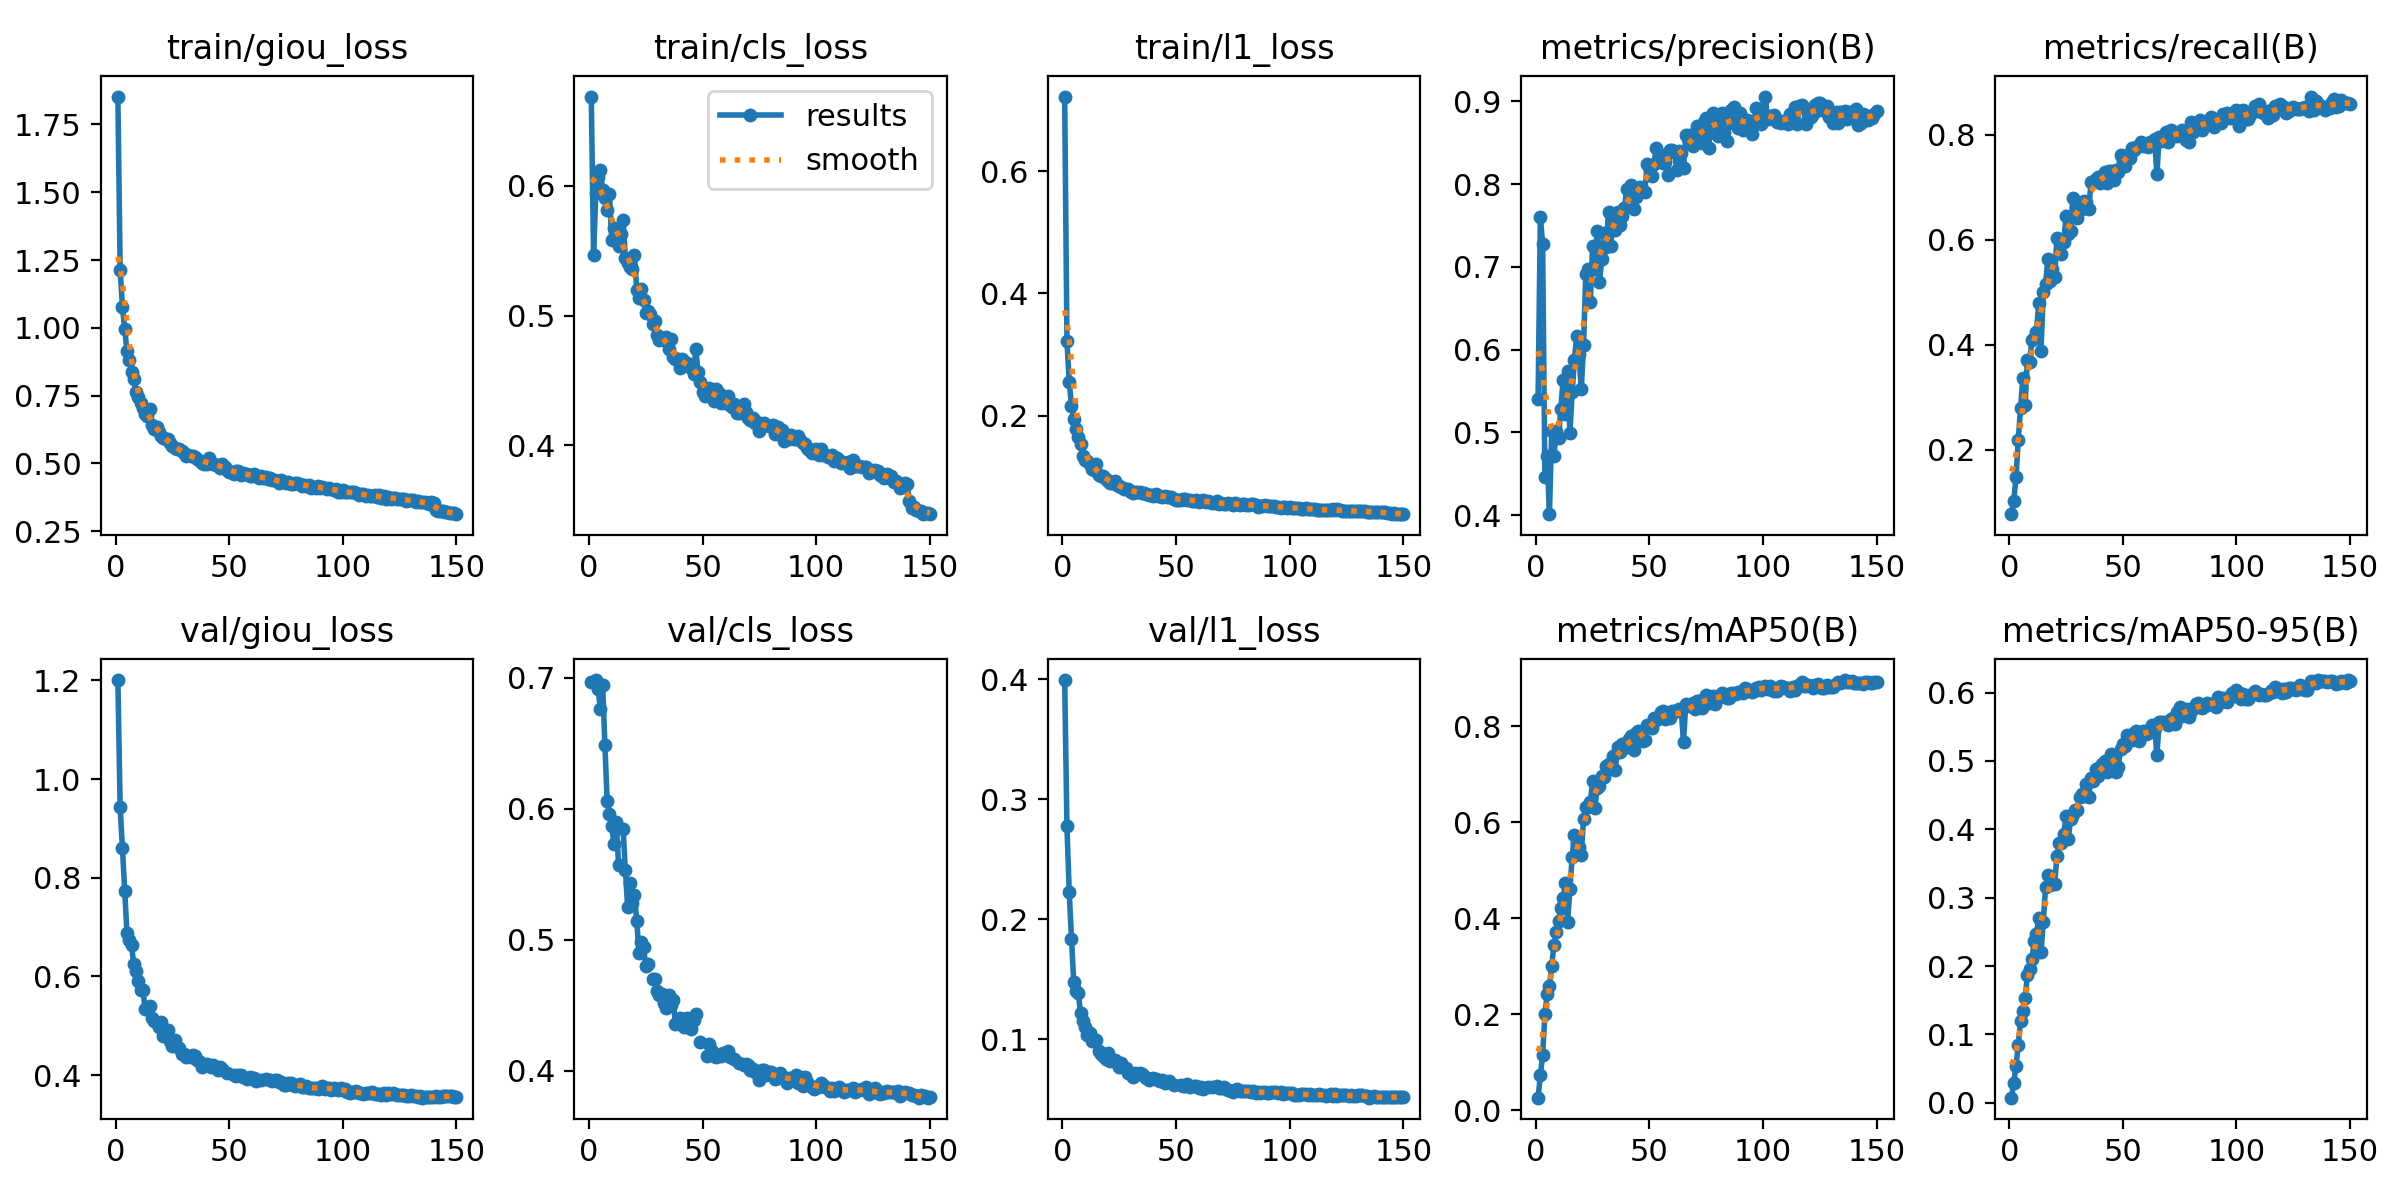

Data behind this chart, as committed beside it:
epoch, time, train/giou_loss, train/cls_loss, train/l1_loss, metrics/precision(B), metrics/recall(B), metrics/mAP50(B), metrics/mAP50-95(B), val/giou_loss, val/cls_loss, val/l1_loss, lr/pg0, lr/pg1, lr/pg2
1, 249.4, 1.853, 0.6689, 0.7224, 0.5399, 0.07725, 0.02578, 0.00754, 1.201, 0.6966, 0.3993, 0.0003329, 0.0003329, 0.0003329
2, 490.4, 1.214, 0.5468, 0.3217, 0.7605, 0.1032, 0.07211, 0.02969, 0.9426, 0.6971, 0.2773, 0.0006618, 0.0006618, 0.0006618
3, 730, 1.078, 0.5945, 0.2557, 0.7272, 0.1474, 0.1152, 0.05418, 0.8606, 0.6982, 0.2227, 0.0009864, 0.0009864, 0.0009864
4, 969.1, 0.9949, 0.6067, 0.2162, 0.4463, 0.2191, 0.1995, 0.08459, 0.7725, 0.6916, 0.1837, 0.0009802, 0.0009802, 0.0009802
5, 1209, 0.9143, 0.612, 0.1943, 0.4708, 0.2799, 0.2423, 0.1204, 0.6881, 0.6761, 0.1476, 0.0009736, 0.0009736, 0.0009736
6, 1445, 0.88, 0.5966, 0.1781, 0.4011, 0.3374, 0.2577, 0.1341, 0.6737, 0.6947, 0.1404, 0.000967, 0.000967, 0.000967
7, 1681, 0.8372, 0.5907, 0.1657, 0.5021, 0.2859, 0.3003, 0.1527, 0.6637, 0.6486, 0.1381, 0.0009604, 0.0009604, 0.0009604
8, 1916, 0.8103, 0.5814, 0.1529, 0.4719, 0.3713, 0.3445, 0.1872, 0.6243, 0.6055, 0.1214, 0.0009538, 0.0009538, 0.0009538
9, 2151, 0.7631, 0.5936, 0.1346, 0.5018, 0.3679, 0.3722, 0.1963, 0.6107, 0.5962, 0.1148, 0.0009472, 0.0009472, 0.0009472
10, 2389, 0.7432, 0.5581, 0.1278, 0.4931, 0.4091, 0.3933, 0.2098, 0.5909, 0.5867, 0.1104, 0.0009406, 0.0009406, 0.0009406
11, 2629, 0.7238, 0.5673, 0.1258, 0.5286, 0.413, 0.4219, 0.2363, 0.5731, 0.5728, 0.1033, 0.000934, 0.000934, 0.000934
12, 2869, 0.7035, 0.5622, 0.1201, 0.5635, 0.4251, 0.4419, 0.2472, 0.5723, 0.5902, 0.1049, 0.0009274, 0.0009274, 0.0009274
13, 3105, 0.6829, 0.5539, 0.1127, 0.5221, 0.4792, 0.4742, 0.2703, 0.5351, 0.5571, 0.09846, 0.0009208, 0.0009208, 0.0009208
14, 3340, 0.6745, 0.5626, 0.1115, 0.5742, 0.3889, 0.3917, 0.2202, nan, nan, nan, 0.0009142, 0.0009142, 0.0009142
15, 3576, 0.7014, 0.5739, 0.1207, 0.4995, 0.5001, 0.4615, 0.2651, 0.5409, 0.5843, 0.09929, 0.0009076, 0.0009076, 0.0009076
16, 3811, 0.6423, 0.5447, 0.1032, 0.5481, 0.516, 0.5277, 0.3156, 0.5168, 0.5533, 0.08981, 0.000901, 0.000901, 0.000901
17, 4046, 0.6261, 0.5403, 0.1007, 0.5879, 0.5631, 0.5741, 0.3337, 0.5098, 0.5248, 0.08774, 0.0008944, 0.0008944, 0.0008944
18, 4283, 0.6344, 0.5373, 0.101, 0.6165, 0.522, 0.5574, 0.3186, 0.5063, 0.5435, 0.08598, 0.0008878, 0.0008878, 0.0008878
19, 4528, 0.6146, 0.5359, 0.09559, 0.5941, 0.5451, 0.5481, 0.322, 0.4972, 0.5283, 0.0834, 0.0008812, 0.0008812, 0.0008812
20, 4773, 0.6013, 0.5469, 0.09255, 0.5519, 0.5293, 0.5318, 0.3196, 0.508, 0.534, 0.08875, 0.0008746, 0.0008746, 0.0008746
21, 5008, 0.5917, 0.5199, 0.0898, 0.605, 0.6041, 0.6077, 0.3612, 0.4792, 0.5146, 0.08177, 0.000868, 0.000868, 0.000868
22, 5244, 0.5886, 0.5138, 0.08919, 0.6915, 0.5992, 0.6325, 0.3793, 0.4797, 0.4901, 0.08277, 0.0008614, 0.0008614, 0.0008614
23, 5479, 0.5915, 0.5206, 0.09239, 0.6969, 0.572, 0.6327, 0.3795, 0.491, 0.4983, 0.08284, 0.0008548, 0.0008548, 0.0008548
24, 5714, 0.5765, 0.5117, 0.08691, 0.658, 0.5952, 0.6416, 0.3928, 0.4692, 0.4942, 0.08003, 0.0008482, 0.0008482, 0.0008482
25, 5950, 0.5628, 0.5023, 0.08472, 0.7252, 0.6453, 0.6869, 0.4191, 0.4584, 0.4798, 0.07661, 0.0008416, 0.0008416, 0.0008416
26, 6185, 0.5558, 0.5034, 0.08243, 0.6968, 0.6118, 0.6303, 0.3865, 0.4709, 0.4816, 0.07981, 0.000835, 0.000835, 0.000835
27, 6421, 0.5532, 0.5013, 0.08042, 0.7431, 0.6159, 0.6717, 0.4144, nan, nan, nan, 0.0008284, 0.0008284, 0.0008284
28, 6656, 0.5513, 0.4933, 0.07974, 0.6813, 0.6803, 0.6766, 0.4219, 0.4557, 0.4697, 0.07624, 0.0008218, 0.0008218, 0.0008218
29, 6891, 0.5452, 0.4961, 0.08028, 0.7089, 0.6443, 0.6963, 0.4278, 0.4428, 0.4702, 0.07198, 0.0008152, 0.0008152, 0.0008152
30, 7127, 0.5397, 0.4848, 0.07571, 0.7414, 0.6423, 0.6948, 0.4287, 0.4431, 0.4604, 0.07083, 0.0008086, 0.0008086, 0.0008086
31, 7363, 0.5267, 0.4815, 0.07377, 0.7241, 0.6674, 0.7169, 0.4478, 0.4373, 0.4575, 0.06883, 0.000802, 0.000802, 0.000802
32, 7608, 0.5323, 0.4824, 0.07449, 0.7668, 0.6583, 0.7213, 0.451, 0.4386, 0.4581, 0.07193, 0.0007954, 0.0007954, 0.0007954
33, 7843, 0.5267, 0.4811, 0.0757, 0.7249, 0.6742, 0.7133, 0.4482, 0.4377, 0.4519, 0.07083, 0.0007888, 0.0007888, 0.0007888
34, 8079, 0.5284, 0.4832, 0.07551, 0.7621, 0.6715, 0.7375, 0.4656, 0.44, 0.4476, 0.0719, 0.0007822, 0.0007822, 0.0007822
35, 8315, 0.5244, 0.4739, 0.07336, 0.7451, 0.6582, 0.7094, 0.4473, 0.4384, 0.458, 0.07083, 0.0007756, 0.0007756, 0.0007756
36, 8550, 0.5161, 0.482, 0.07273, 0.7667, 0.7098, 0.7579, 0.4757, 0.4312, 0.4501, 0.06925, 0.000769, 0.000769, 0.000769
37, 8785, 0.5086, 0.4684, 0.07215, 0.751, 0.7094, 0.7462, 0.471, 0.4275, 0.454, 0.06748, 0.0007624, 0.0007624, 0.0007624
38, 9021, 0.5006, 0.4667, 0.07001, 0.7618, 0.7159, 0.764, 0.488, 0.4175, 0.4359, 0.06608, 0.0007558, 0.0007558, 0.0007558
39, 9256, 0.4991, 0.4666, 0.06967, 0.7712, 0.7188, 0.755, 0.4785, nan, nan, nan, 0.0007492, 0.0007492, 0.0007492
40, 9494, 0.4963, 0.4594, 0.06849, 0.7943, 0.7086, 0.7651, 0.4914, 0.422, 0.4401, 0.06788, 0.0007426, 0.0007426, 0.0007426
41, 9732, 0.519, 0.4666, 0.07157, 0.7926, 0.7219, 0.7746, 0.4958, 0.4202, 0.4346, 0.06689, 0.000736, 0.000736, 0.000736
42, 9968, 0.5011, 0.4635, 0.06901, 0.7992, 0.7291, 0.7792, 0.5006, 0.4157, 0.433, 0.06595, 0.0007294, 0.0007294, 0.0007294
43, 10205, 0.4989, 0.4631, 0.06862, 0.7704, 0.7078, 0.75, 0.4843, 0.4202, 0.44, 0.06487, 0.0007228, 0.0007228, 0.0007228
44, 10442, 0.4927, 0.4613, 0.06765, 0.7839, 0.7318, 0.7857, 0.5005, 0.4143, 0.4362, 0.06568, 0.0007162, 0.0007162, 0.0007162
45, 10677, 0.4923, 0.4599, 0.06896, 0.7944, 0.7309, 0.791, 0.5101, 0.411, 0.4319, 0.06355, 0.0007096, 0.0007096, 0.0007096
46, 10913, 0.4834, 0.4551, 0.06638, 0.7961, 0.7135, 0.7745, 0.4956, 0.4169, 0.4389, 0.06432, 0.000703, 0.000703, 0.000703
47, 11148, 0.4974, 0.4742, 0.06748, 0.7918, 0.7326, 0.77, 0.4845, 0.4127, 0.443, 0.06473, 0.0006964, 0.0006964, 0.0006964
48, 11384, 0.4878, 0.4562, 0.06685, 0.7902, 0.7301, 0.7712, 0.4914, nan, nan, nan, 0.0006898, 0.0006898, 0.0006898
49, 11619, 0.4765, 0.4488, 0.06334, 0.8249, 0.7612, 0.8038, 0.5173, 0.4047, 0.4222, 0.06197, 0.0006832, 0.0006832, 0.0006832
50, 11855, 0.4673, 0.441, 0.06214, 0.8208, 0.7496, 0.8, 0.5251, nan, nan, nan, 0.0006766, 0.0006766, 0.0006766
51, 12091, 0.4695, 0.4377, 0.06243, 0.8093, 0.7402, 0.7962, 0.5211, nan, nan, nan, 0.00067, 0.00067, 0.00067
52, 12326, 0.4626, 0.4392, 0.06118, 0.824, 0.762, 0.8179, 0.5376, 0.4004, 0.4111, 0.06213, 0.0006634, 0.0006634, 0.0006634
53, 12561, 0.4728, 0.4443, 0.06412, 0.8433, 0.7563, 0.8134, 0.5308, 0.3976, 0.4204, 0.06058, 0.0006568, 0.0006568, 0.0006568
54, 12799, 0.4704, 0.4398, 0.06297, 0.8321, 0.7752, 0.8192, 0.5306, 0.3996, 0.4152, 0.06133, 0.0006502, 0.0006502, 0.0006502
55, 13041, 0.4584, 0.4339, 0.06168, 0.8351, 0.7716, 0.8294, 0.5411, 0.3995, 0.4114, 0.06235, 0.0006436, 0.0006436, 0.0006436
56, 13276, 0.4633, 0.4431, 0.06264, 0.8253, 0.7769, 0.8316, 0.5439, 0.3956, 0.4103, 0.06023, 0.000637, 0.000637, 0.000637
57, 13514, 0.462, 0.4401, 0.06007, 0.8272, 0.7795, 0.8148, 0.5285, nan, nan, nan, 0.0006304, 0.0006304, 0.0006304
58, 13757, 0.4614, 0.4322, 0.05996, 0.8106, 0.7855, 0.8237, 0.539, 0.3918, 0.4109, 0.06092, 0.0006238, 0.0006238, 0.0006238
59, 13995, 0.4526, 0.4382, 0.06183, 0.8408, 0.7787, 0.8186, 0.5433, 0.3959, 0.4133, 0.0612, 0.0006172, 0.0006172, 0.0006172
60, 14238, 0.4533, 0.4325, 0.0594, 0.841, 0.7817, 0.8322, 0.5392, 0.3928, 0.413, 0.0597, 0.0006106, 0.0006106, 0.0006106
... 90 more rows
